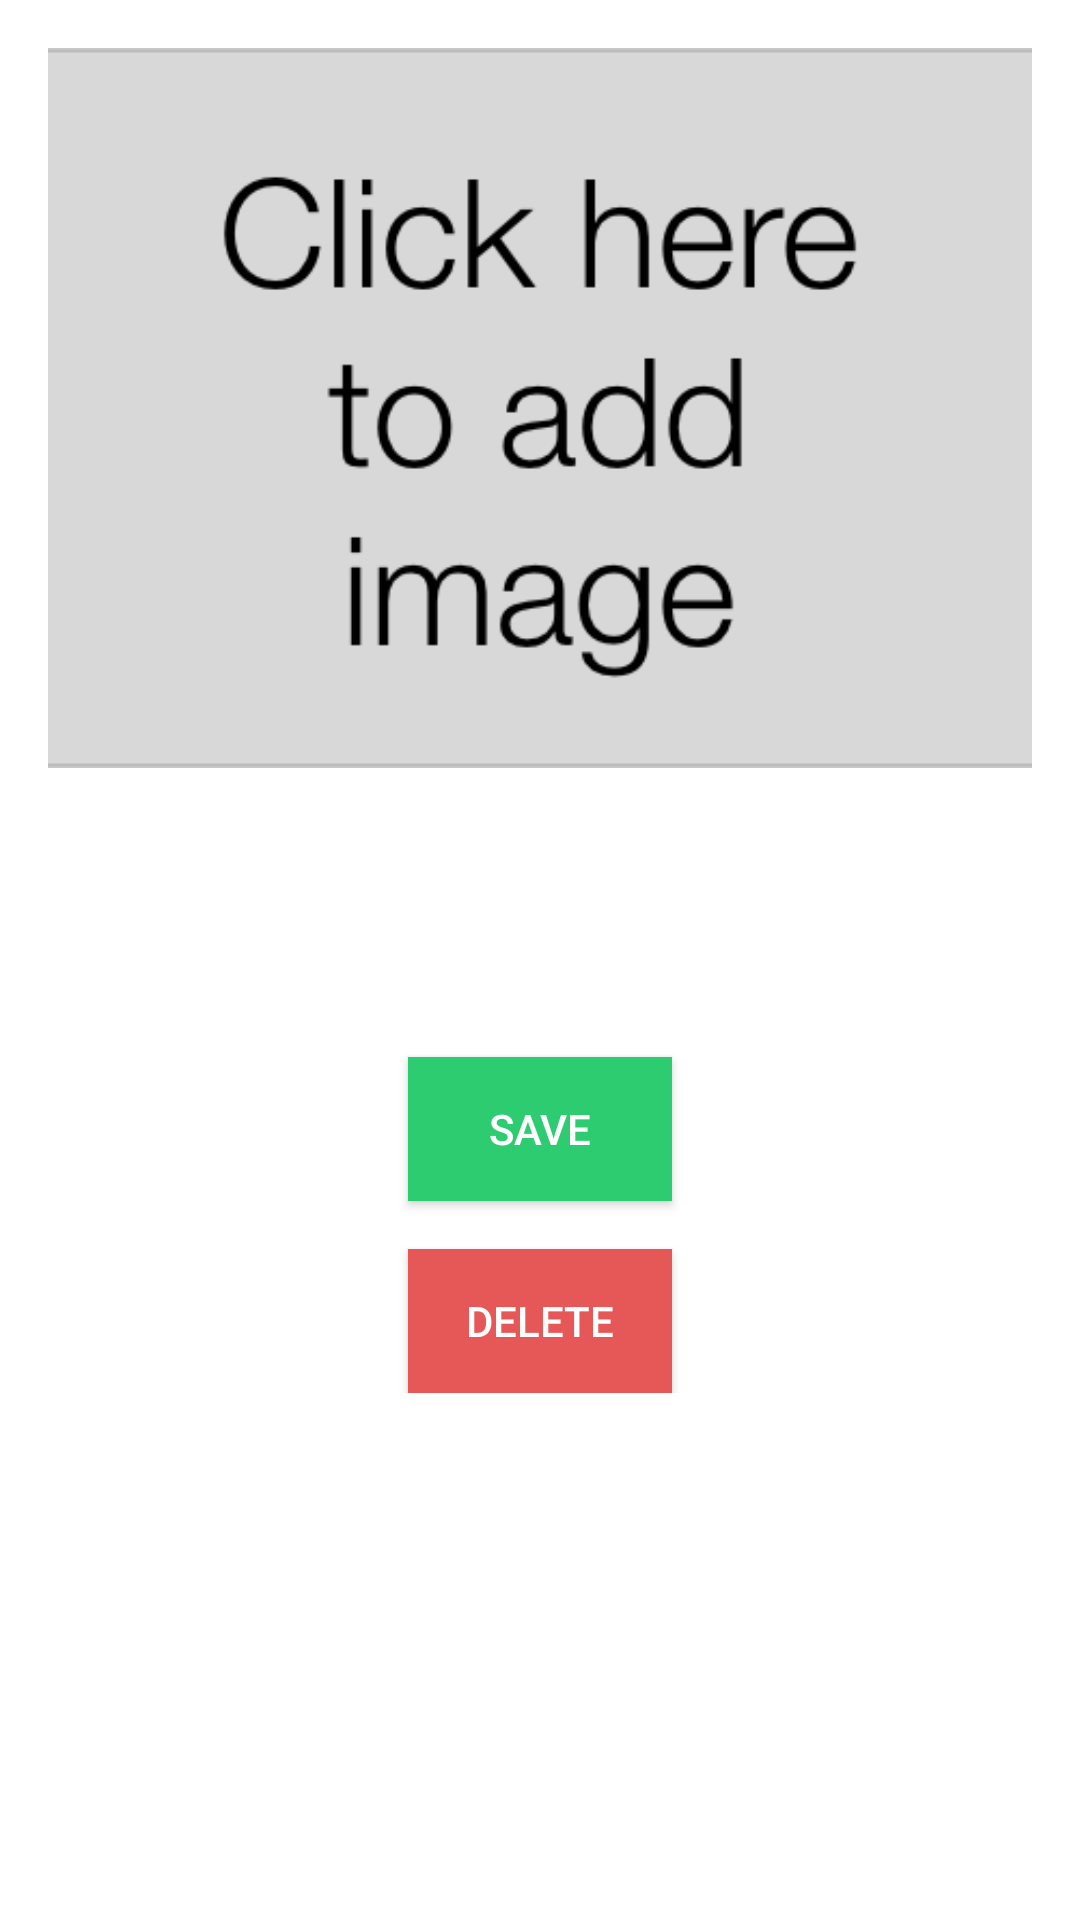

The Android layout XML behind this screen, and the referenced resources:
<!-- AndroidManifest.xml: application theme AppTheme -->
<!-- res/layout/activity_add_edit_quote.xml -->
<?xml version="1.0" encoding="utf-8"?>
<RelativeLayout
    xmlns:android="http://schemas.android.com/apk/res/android"
    xmlns:app="http://schemas.android.com/apk/res-auto"
    xmlns:tools="http://schemas.android.com/tools"
    android:layout_width="match_parent"
    android:layout_height="match_parent"
    tools:context=".Books.Quotes.AddEditQuoteActivity"
    android:background="@color/white">

    <ScrollView
        android:layout_width="match_parent"
        android:layout_height="match_parent"
        android:background="@color/white">

        <RelativeLayout
            android:layout_width="match_parent"
            android:layout_height="match_parent">

            <ImageView
                android:id="@+id/new_quote_image"
                android:layout_width="match_parent"
                android:layout_height="240dp"
                android:scaleType="centerCrop"
                android:src="@drawable/uploadimage"
                android:contentDescription="@string/click_here_to_add_image"
                android:layout_margin="16dp"/>

            <TextView
                android:id="@+id/new_quote_thought_title"
                android:layout_width="match_parent"
                android:layout_height="wrap_content"
                android:text="@string/thought"
                android:layout_below="@+id/new_quote_image"
                android:layout_marginStart="@dimen/SIDE_MARGIN_EX"
                android:layout_marginEnd="@dimen/SIDE_MARGIN_EX"/>

            <EditText
                android:id="@+id/new_quote_thought_edit_text"
                android:layout_width="match_parent"
                android:layout_height="wrap_content"
                android:layout_below="@id/new_quote_thought_title"
                android:hint="@string/enter_thought_here"
                android:layout_marginStart="@dimen/SIDE_MARGIN_EX"
                android:layout_marginEnd="@dimen/SIDE_MARGIN_EX"
                android:layout_marginTop="@dimen/VERTICAL_MARGIN_SMALL"
                android:inputType="textMultiLine"
                android:maxLines="5"/>

            <Button
                android:id="@+id/new_quote_save_button"
                android:layout_width="wrap_content"
                android:layout_height="wrap_content"
                android:layout_below="@id/new_quote_thought_edit_text"
                android:layout_centerHorizontal="true"
                android:layout_marginTop="@dimen/VERTICAL_MARGIN_LARGE"
                android:text="@string/save"
                android:background="@color/custom_green"
                android:textColor="@color/white"/>

            <Button
                android:id="@+id/new_quote_delete_button"
                android:layout_width="wrap_content"
                android:layout_height="wrap_content"
                android:layout_below="@id/new_quote_save_button"
                android:layout_centerHorizontal="true"
                android:layout_marginTop="@dimen/VERTICAL_MARGIN_LARGE"
                android:text="@string/delete"
                android:background="#e65858"
                android:textColor="@color/white"/>

        </RelativeLayout>

    </ScrollView>

</RelativeLayout>
<!-- resources referenced by this layout -->
<resources>
  <color name="custom_green">#2ecc71</color>
  <color name="white">#ffffff</color>
  <dimen name="SIDE_MARGIN_EX">16dp</dimen>
  <dimen name="VERTICAL_MARGIN_LARGE">16dp</dimen>
  <dimen name="VERTICAL_MARGIN_SMALL">4dp</dimen>
  <!-- drawable uploadimage: png bitmap (drawable-v24, 20683 bytes) -->
  <string name="click_here_to_add_image">Click here to add image</string>
  <string name="delete">Delete</string>
  <string name="enter_thought_here">Enter thought here</string>
  <string name="save">Save</string>
  <string name="thought">Thought</string>
  <style name="AppTheme" parent="Theme.AppCompat.NoActionBar">
          
          <item name="colorPrimary">@color/colorPrimary</item>
          <item name="colorPrimaryDark">@color/colorPrimaryDark</item>
          <item name="colorAccent">@color/colorAccent</item>
      </style>
  <color name="colorPrimary">#2196F3</color>
  <color name="colorPrimaryDark">#1976D2</color>
  <color name="colorAccent">#FF5722</color>
</resources>
